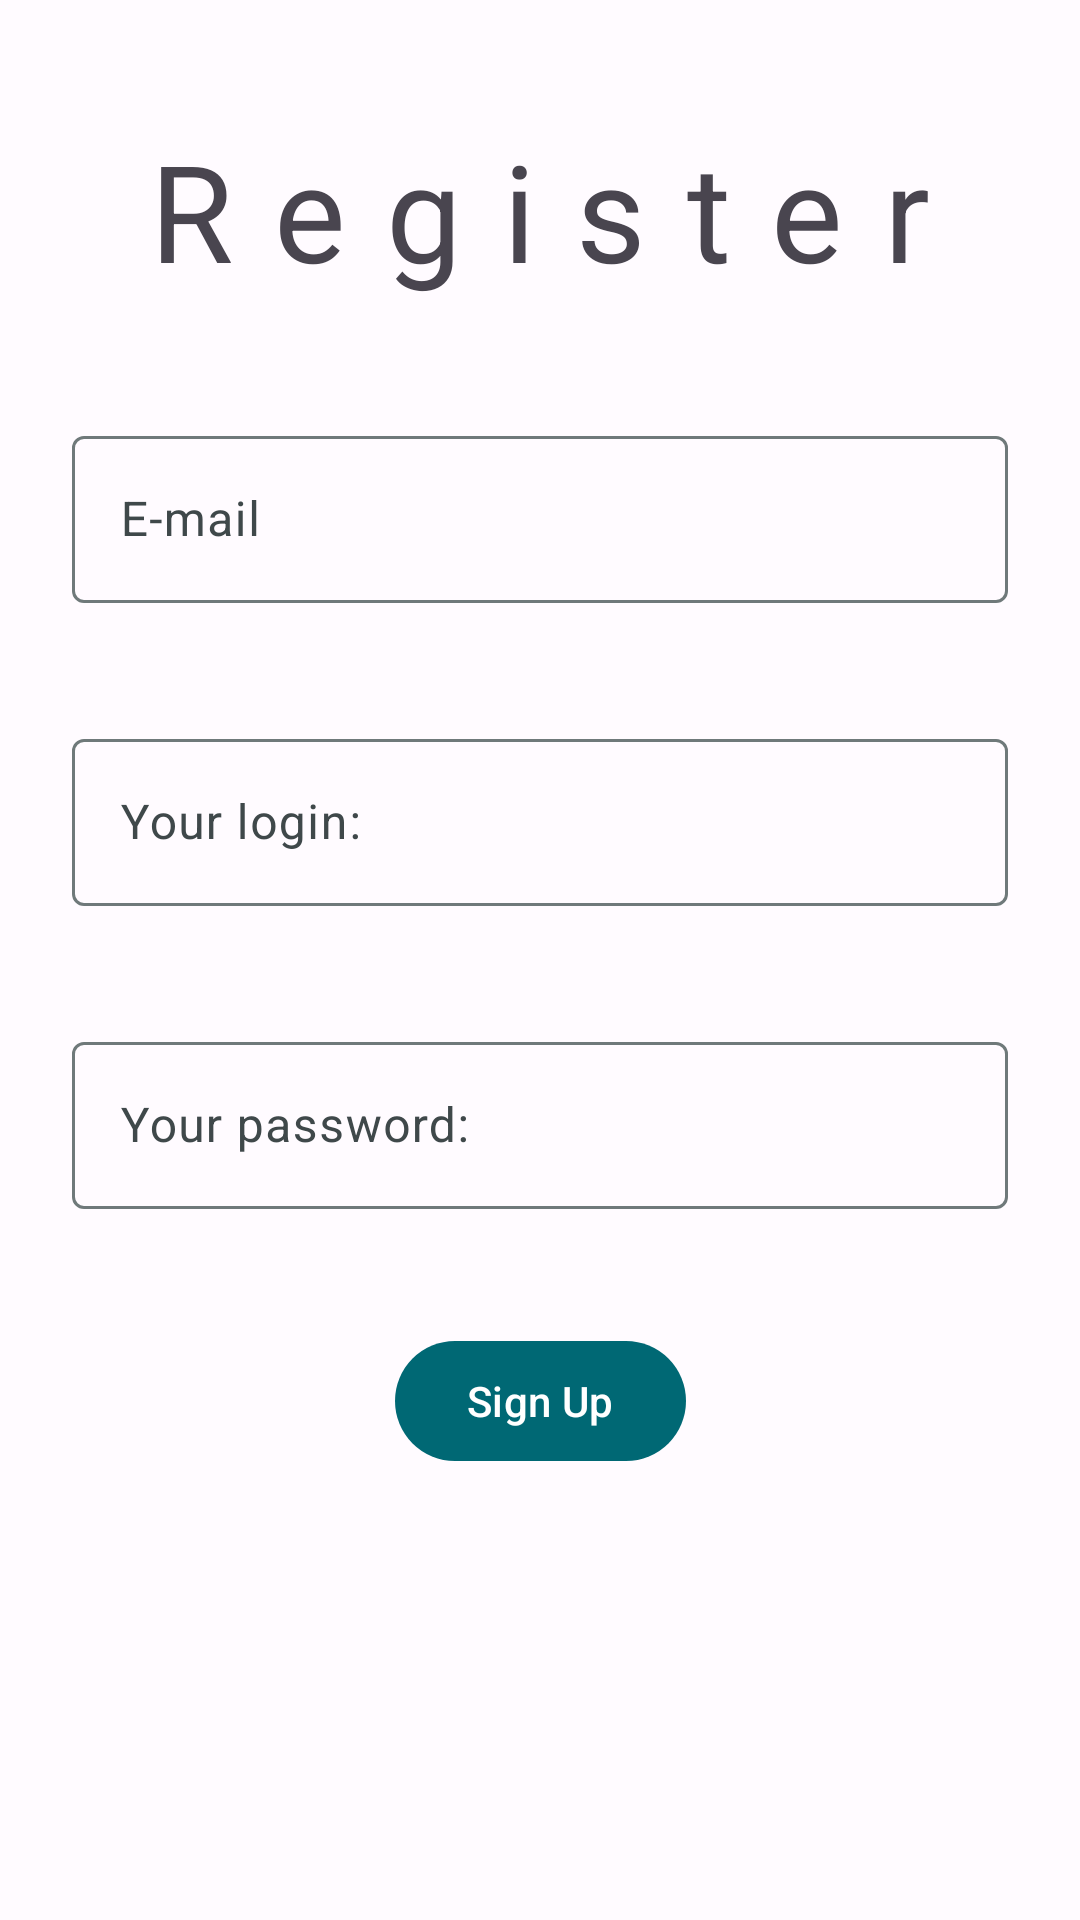

Android layout source for this screen:
<!-- AndroidManifest.xml: application theme AppTheme.SMusicTheme -->
<!-- res/layout/fragment_register.xml -->
<?xml version="1.0" encoding="utf-8"?>
<androidx.constraintlayout.widget.ConstraintLayout xmlns:android="http://schemas.android.com/apk/res/android"
    xmlns:app="http://schemas.android.com/apk/res-auto"
    android:layout_width="match_parent"
    android:layout_height="match_parent">

    <com.google.android.material.textview.MaterialTextView
        android:id="@+id/tvRegisterHeader"
        android:layout_width="wrap_content"
        android:layout_height="wrap_content"
        android:layout_marginTop="40dp"
        android:letterSpacing="0.3"
        android:text="@string/registerHeader"
        android:textSize="45sp"
        app:layout_constraintEnd_toEndOf="parent"
        app:layout_constraintHorizontal_bias="0.5"
        app:layout_constraintStart_toStartOf="parent"
        app:layout_constraintTop_toTopOf="parent" />

    <com.google.android.material.textfield.TextInputLayout
        android:id="@+id/tiPassword"
        android:layout_width="match_parent"
        android:layout_height="wrap_content"
        android:layout_marginStart="@dimen/StartEndMargin"
        android:layout_marginTop="@dimen/TopMargin"
        android:layout_marginEnd="@dimen/StartEndMargin"
        android:hint="@string/passwordHint"
        app:layout_constraintEnd_toEndOf="parent"
        app:layout_constraintHorizontal_bias="0.5"
        app:layout_constraintStart_toStartOf="parent"
        app:layout_constraintTop_toBottomOf="@+id/tiLogin">

        <com.google.android.material.textfield.TextInputEditText
            android:layout_width="match_parent"
            android:layout_height="wrap_content" />

    </com.google.android.material.textfield.TextInputLayout>

    <com.google.android.material.textfield.TextInputLayout
        android:id="@+id/tiLogin"
        android:layout_width="match_parent"
        android:layout_height="wrap_content"
        android:layout_marginStart="@dimen/StartEndMargin"
        android:layout_marginTop="@dimen/TopMargin"
        android:layout_marginEnd="@dimen/StartEndMargin"
        android:hint="@string/loginHint"
        app:layout_constraintEnd_toEndOf="parent"
        app:layout_constraintHorizontal_bias="0.5"
        app:layout_constraintStart_toStartOf="parent"
        app:layout_constraintTop_toBottomOf="@+id/tiEmail">

        <com.google.android.material.textfield.TextInputEditText
            android:layout_width="match_parent"
            android:layout_height="wrap_content" />

    </com.google.android.material.textfield.TextInputLayout>

    <com.google.android.material.textfield.TextInputLayout
        android:id="@+id/tiEmail"
        android:layout_width="match_parent"
        android:layout_height="wrap_content"
        android:layout_marginStart="@dimen/StartEndMargin"
        android:layout_marginTop="@dimen/TopMargin"
        android:layout_marginEnd="@dimen/StartEndMargin"
        android:hint="@string/emailHint"
        app:layout_constraintEnd_toEndOf="parent"
        app:layout_constraintHorizontal_bias="0.5"
        app:layout_constraintStart_toStartOf="parent"
        app:layout_constraintTop_toBottomOf="@+id/tvRegisterHeader">

        <com.google.android.material.textfield.TextInputEditText
            android:layout_width="match_parent"
            android:layout_height="wrap_content" />

    </com.google.android.material.textfield.TextInputLayout>

    <com.google.android.material.button.MaterialButton
        android:id="@+id/btnSignUp"
        android:layout_width="wrap_content"
        android:layout_height="wrap_content"
        android:layout_marginTop="@dimen/TopMargin"
        android:text="@string/signUpBtn"
        app:layout_constraintEnd_toEndOf="parent"
        app:layout_constraintStart_toStartOf="parent"
        app:layout_constraintTop_toBottomOf="@+id/tiPassword" />

</androidx.constraintlayout.widget.ConstraintLayout>
<!-- resources referenced by this layout -->
<resources>
  <dimen name="StartEndMargin">24dp</dimen>
  <dimen name="TopMargin">40dp</dimen>
  <string name="emailHint">E-mail</string>
  <string name="loginHint">Your login:</string>
  <string name="passwordHint">Your password:</string>
  <string name="registerHeader">Register</string>
  <string name="signUpBtn">Sign Up</string>
  <color name="md_theme_light_primary">#006874</color>
  <color name="md_theme_light_onPrimary">#FFFFFF</color>
  <color name="md_theme_light_primaryContainer">#97F0FF</color>
  <color name="md_theme_light_onPrimaryContainer">#001F24</color>
  <color name="md_theme_light_secondary">#984061</color>
  <color name="md_theme_light_onSecondary">#FFFFFF</color>
  <color name="md_theme_light_secondaryContainer">#FFD9E2</color>
  <color name="md_theme_light_onSecondaryContainer">#3E001D</color>
  <color name="md_theme_light_tertiary">#0B59C5</color>
  <color name="md_theme_light_onTertiary">#FFFFFF</color>
  <color name="md_theme_light_tertiaryContainer">#D9E2FF</color>
  <color name="md_theme_light_onTertiaryContainer">#001944</color>
  <color name="md_theme_light_error">#BA1A1A</color>
  <color name="md_theme_light_errorContainer">#FFDAD6</color>
  <color name="md_theme_light_onError">#FFFFFF</color>
  <color name="md_theme_light_onErrorContainer">#410002</color>
  <color name="md_theme_light_background">#FFFBFF</color>
  <color name="md_theme_light_onBackground">#261900</color>
  <color name="md_theme_light_surface">#FFFBFF</color>
  <color name="md_theme_light_onSurface">#261900</color>
  <color name="md_theme_light_surfaceVariant">#DBE4E6</color>
  <color name="md_theme_light_onSurfaceVariant">#3F484A</color>
  <color name="md_theme_light_outline">#6F797A</color>
  <color name="md_theme_light_inverseOnSurface">#FFEFD5</color>
  <color name="md_theme_light_inverseSurface">#402D00</color>
  <color name="md_theme_light_inversePrimary">#4FD8EB</color>
</resources>
